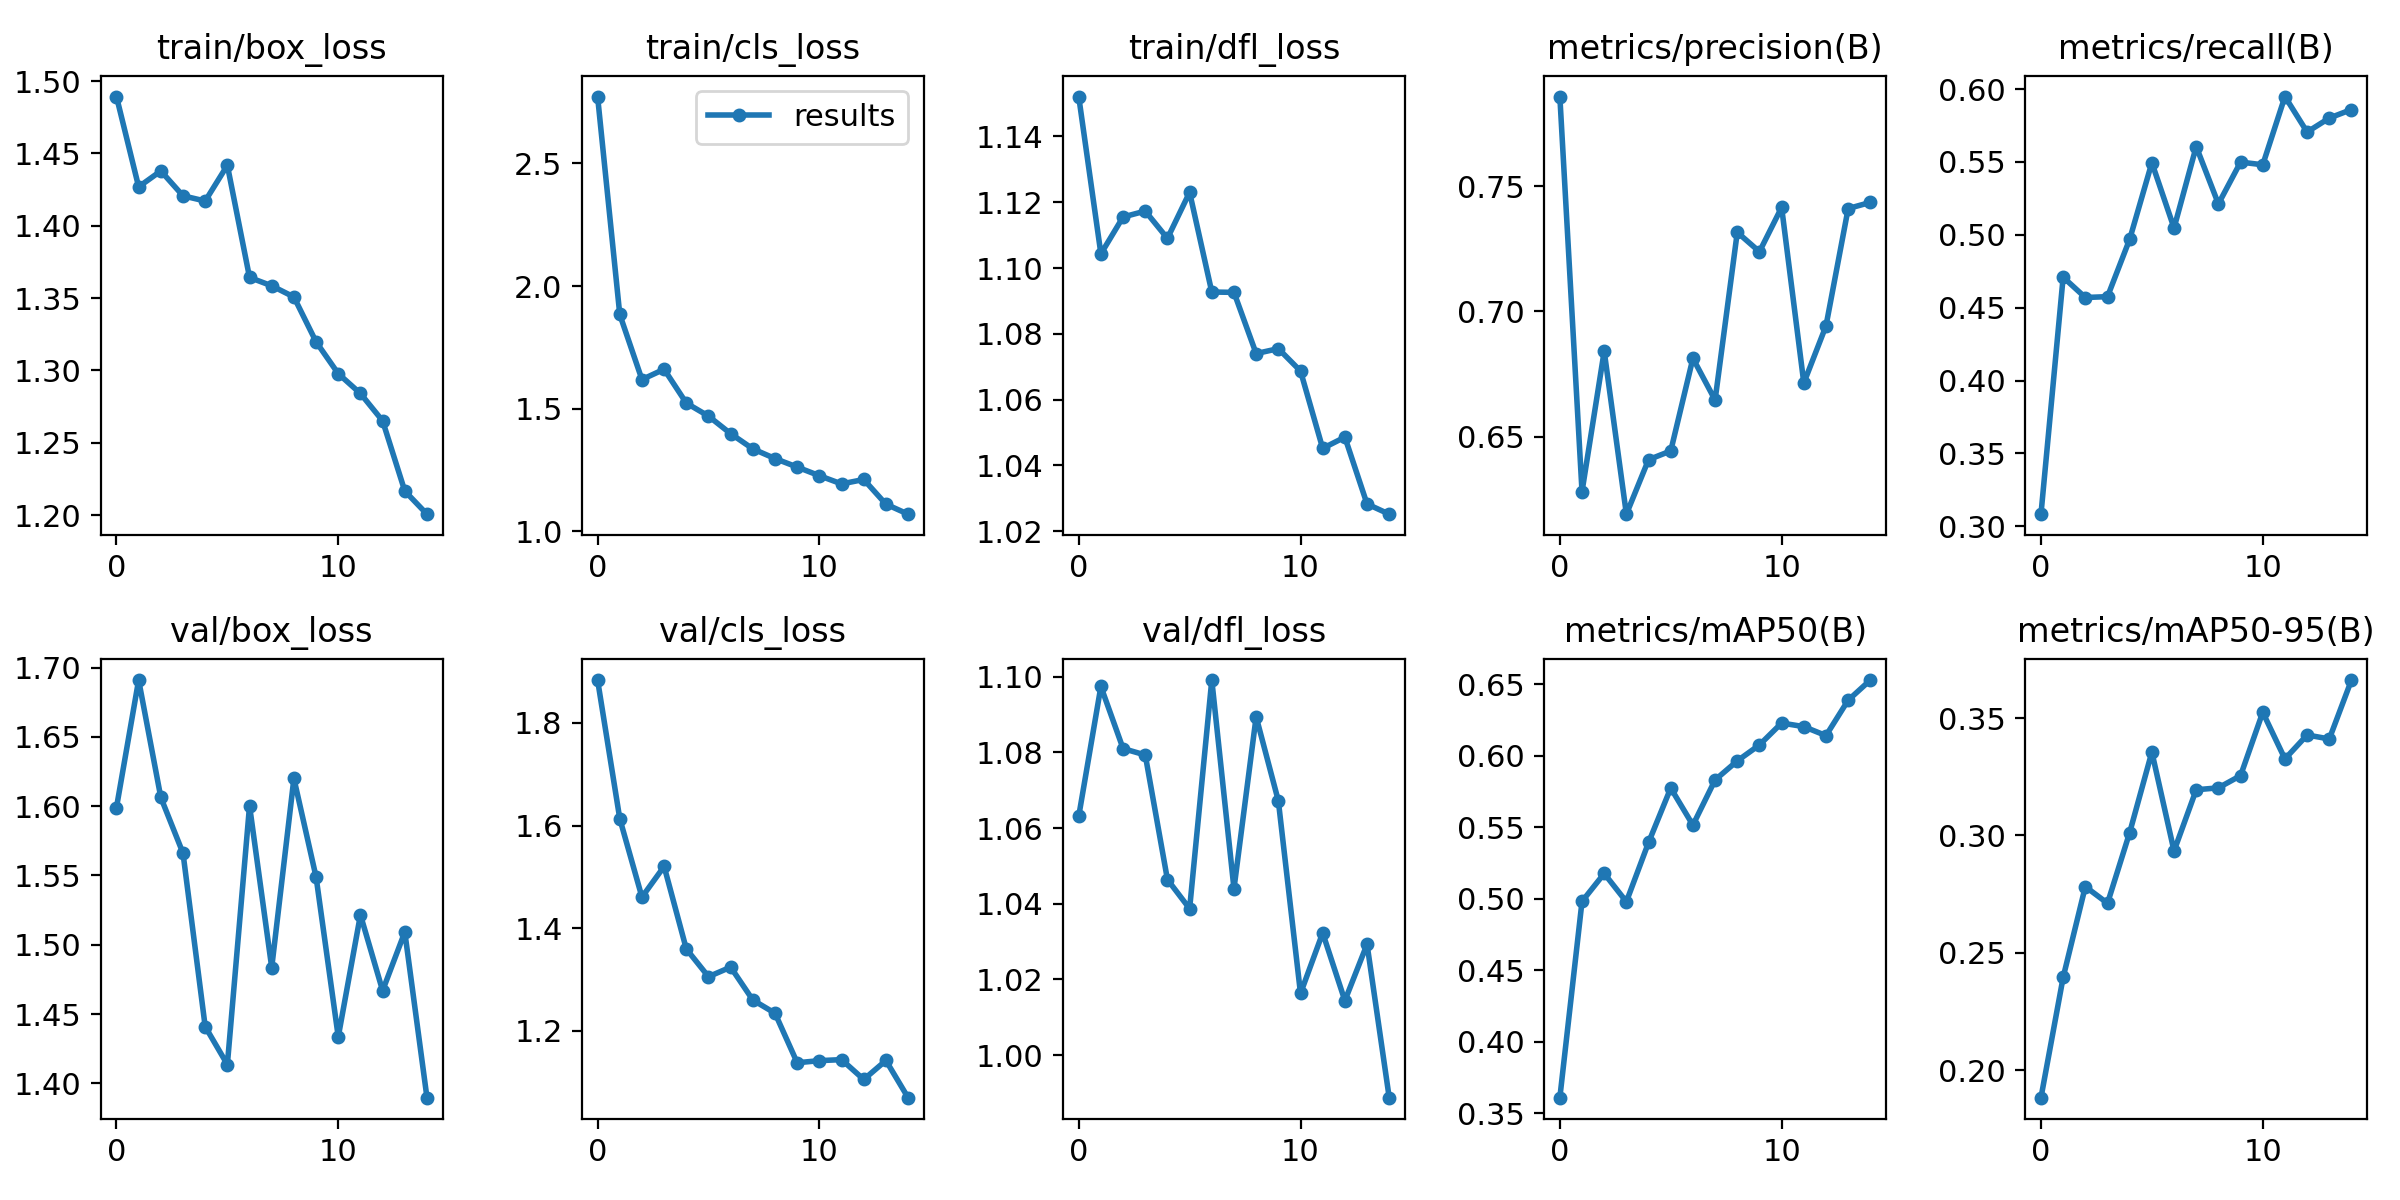

The table this chart was drawn from, first rows:
epoch, train/box_loss, train/cls_loss, train/dfl_loss, metrics/precision(B), metrics/recall(B), metrics/mAP50(B), metrics/mAP50-95(B), val/box_loss, val/cls_loss, val/dfl_loss, lr/pg0, lr/pg1, lr/pg2
0, 1.489, 2.772, 1.152, 0.7857, 0.3083, 0.361, 0.1882, 1.599, 1.884, 1.063, 0.07009, 0.003324, 0.003324
1, 1.427, 1.884, 1.104, 0.6281, 0.4709, 0.4983, 0.2395, 1.691, 1.613, 1.097, 0.03965, 0.006218, 0.006218
2, 1.438, 1.619, 1.115, 0.6842, 0.457, 0.5178, 0.2782, 1.606, 1.46, 1.081, 0.008767, 0.008672, 0.008672
3, 1.421, 1.661, 1.117, 0.6191, 0.4576, 0.498, 0.2711, 1.566, 1.52, 1.079, 0.00802, 0.00802, 0.00802
4, 1.417, 1.523, 1.109, 0.6409, 0.497, 0.5394, 0.3012, 1.441, 1.359, 1.046, 0.00802, 0.00802, 0.00802
5, 1.442, 1.47, 1.123, 0.6443, 0.5495, 0.5775, 0.3355, 1.414, 1.305, 1.039, 0.00736, 0.00736, 0.00736
6, 1.364, 1.399, 1.093, 0.6813, 0.5047, 0.5516, 0.2934, 1.6, 1.324, 1.099, 0.0067, 0.0067, 0.0067
7, 1.359, 1.337, 1.093, 0.6646, 0.5606, 0.5832, 0.3194, 1.484, 1.26, 1.044, 0.00604, 0.00604, 0.00604
8, 1.351, 1.297, 1.074, 0.7316, 0.5212, 0.5965, 0.3203, 1.62, 1.234, 1.089, 0.00538, 0.00538, 0.00538
9, 1.32, 1.262, 1.075, 0.7238, 0.5499, 0.6077, 0.3255, 1.549, 1.137, 1.067, 0.00472, 0.00472, 0.00472
10, 1.298, 1.227, 1.069, 0.7415, 0.5481, 0.623, 0.3525, 1.434, 1.141, 1.016, 0.00406, 0.00406, 0.00406
11, 1.284, 1.194, 1.045, 0.6714, 0.5949, 0.6205, 0.3326, 1.522, 1.143, 1.032, 0.0034, 0.0034, 0.0034
12, 1.265, 1.212, 1.049, 0.6942, 0.5706, 0.6142, 0.3428, 1.467, 1.105, 1.014, 0.00274, 0.00274, 0.00274
13, 1.217, 1.111, 1.028, 0.7411, 0.5802, 0.6389, 0.3411, 1.509, 1.142, 1.029, 0.00208, 0.00208, 0.00208
14, 1.201, 1.071, 1.025, 0.7435, 0.586, 0.653, 0.3662, 1.39, 1.069, 0.9888, 0.00142, 0.00142, 0.00142
